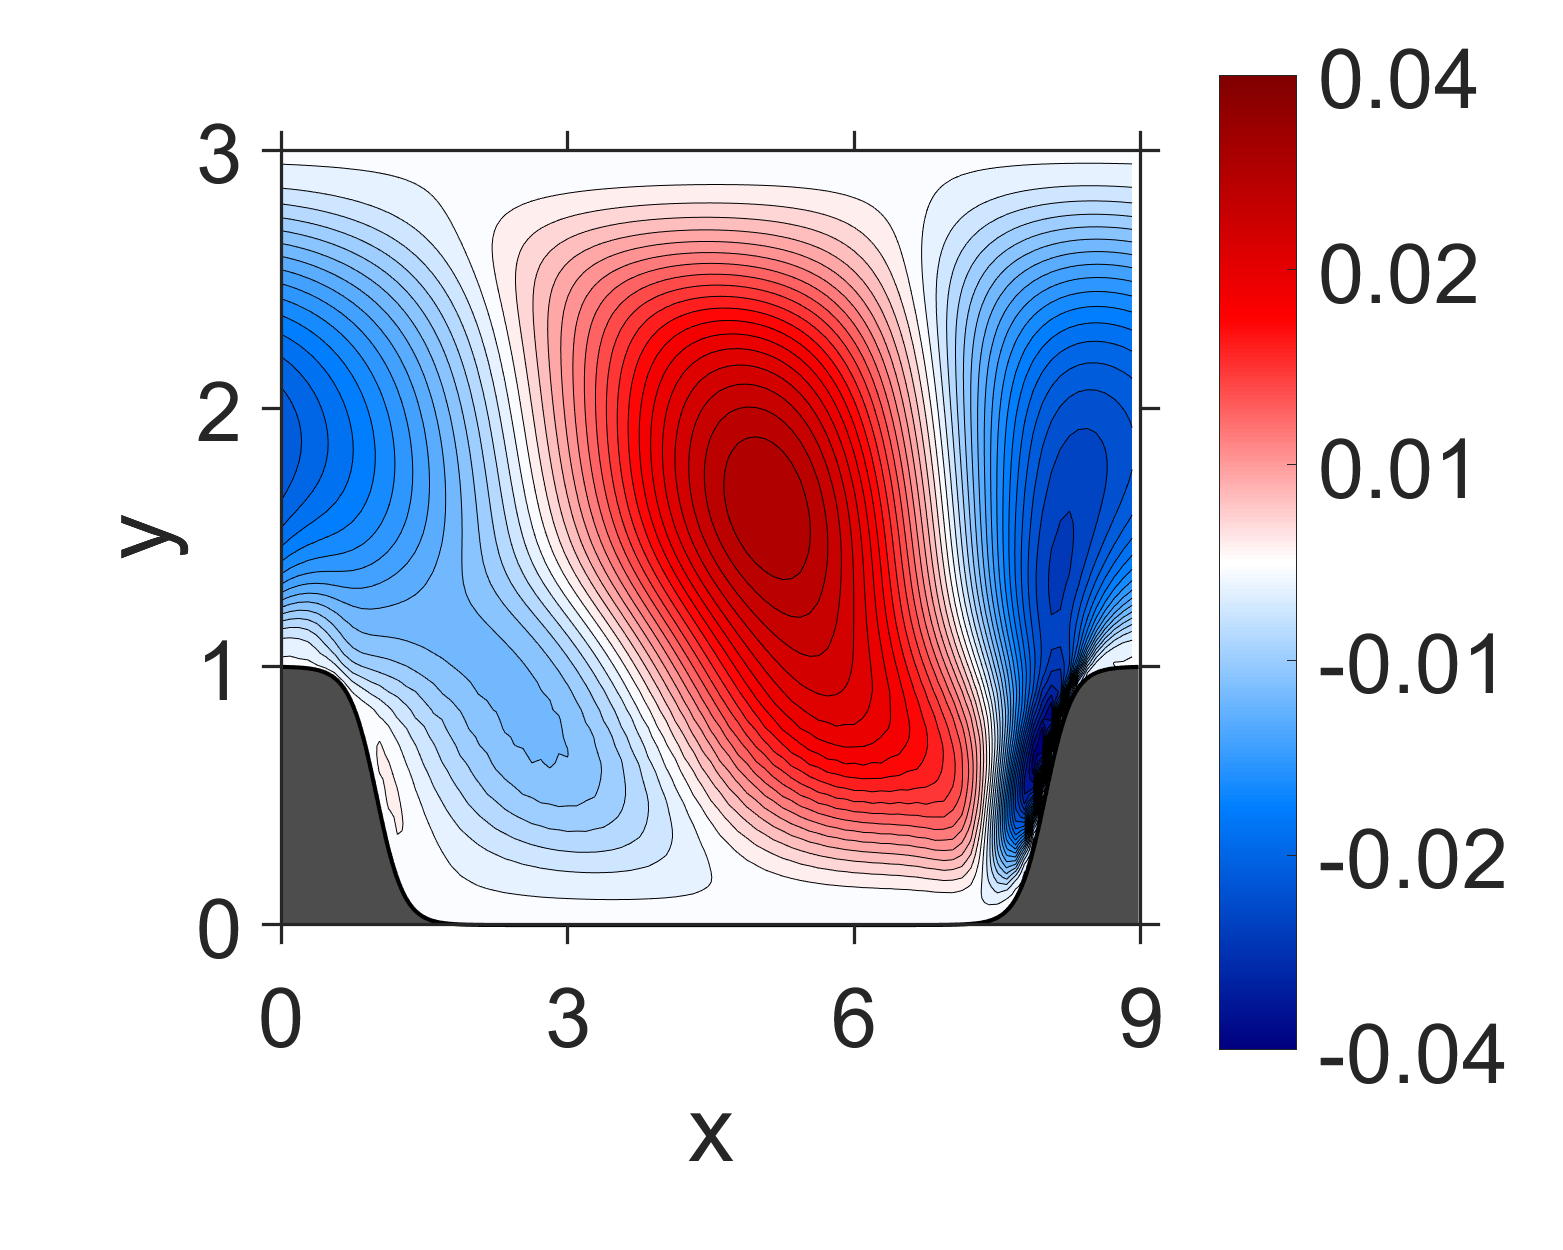

Data behind this chart, as committed beside it:
NaN, NaN, NaN, NaN, NaN, NaN, NaN, NaN, NaN, NaN, NaN, NaN, NaN, NaN, NaN, 0, 0, 0, 0, 0, 0, 0, 0, 0
NaN, NaN, NaN, NaN, NaN, NaN, NaN, NaN, NaN, NaN, NaN, NaN, NaN, NaN, NaN, -1.412454e-09, 2.894802e-10, 9.116541e-10, 1.148064e-09, 9.921602e-10, 9.024577e-10, 6.596479e-10, 5.355849e-10, 2.874148e-10
NaN, NaN, NaN, NaN, NaN, NaN, NaN, NaN, NaN, NaN, NaN, NaN, NaN, NaN, NaN, -2.145704e-08, 4.505114e-09, 1.395411e-08, 1.773567e-08, 1.507651e-08, 1.387158e-08, 9.940525e-09, 8.19335e-09, 4.202158e-09
NaN, NaN, NaN, NaN, NaN, NaN, NaN, NaN, NaN, NaN, NaN, NaN, NaN, NaN, NaN, -9.965166e-08, 2.099666e-08, 6.676992e-08, 8.332703e-08, 7.272718e-08, 6.472581e-08, 4.729896e-08, 3.717482e-08, 1.959703e-08
NaN, NaN, NaN, NaN, NaN, NaN, NaN, NaN, NaN, NaN, NaN, NaN, NaN, NaN, NaN, -2.819297e-07, 6.268774e-08, 1.950076e-07, 2.447951e-07, 2.110073e-07, 1.874992e-07, 1.338537e-07, 1.045479e-07, 5.14059e-08
NaN, NaN, NaN, NaN, NaN, NaN, NaN, NaN, NaN, NaN, NaN, NaN, NaN, NaN, NaN, -6.012077e-07, 1.43058e-07, 4.420307e-07, 5.510533e-07, 4.776771e-07, 4.130787e-07, 2.912454e-07, 2.169862e-07, 9.932831e-08
NaN, NaN, NaN, NaN, NaN, NaN, NaN, NaN, NaN, NaN, NaN, NaN, NaN, NaN, NaN, -1.072346e-06, 2.902512e-07, 8.653706e-07, 1.080748e-06, 9.261772e-07, 7.824309e-07, 5.287994e-07, 3.735155e-07, 1.377734e-07
NaN, NaN, NaN, NaN, NaN, NaN, NaN, NaN, NaN, NaN, NaN, NaN, NaN, NaN, NaN, -1.684259e-06, 5.537152e-07, 1.595506e-06, 1.980472e-06, 1.690333e-06, 1.357964e-06, 8.681603e-07, 5.395878e-07, 1.080931e-07
NaN, NaN, NaN, NaN, NaN, NaN, NaN, NaN, NaN, NaN, NaN, NaN, NaN, NaN, -4.280526e-06, -2.412913e-06, 1.085778e-06, 2.962627e-06, 3.66003e-06, 3.065558e-06, 2.310026e-06, 1.325899e-06, 6.384048e-07, -1.735068e-07
NaN, NaN, NaN, NaN, NaN, NaN, NaN, NaN, NaN, NaN, NaN, NaN, NaN, NaN, -5.86003e-06, -3.180429e-06, 2.281985e-06, 5.927407e-06, 7.173229e-06, 5.856676e-06, 3.999272e-06, 1.936655e-06, 3.910516e-07, -1.191836e-06
NaN, NaN, NaN, NaN, NaN, NaN, NaN, NaN, NaN, NaN, NaN, NaN, NaN, NaN, -7.700405e-06, -3.81638e-06, 5.412166e-06, 1.314285e-05, 1.507199e-05, 1.161091e-05, 6.995363e-06, 2.461144e-06, -1.041976e-06, -4.320535e-06
NaN, NaN, NaN, NaN, NaN, NaN, NaN, NaN, NaN, NaN, NaN, NaN, NaN, NaN, -9.764858e-06, -3.707229e-06, 1.42717e-05, 3.078762e-05, 3.122612e-05, 2.194479e-05, 1.105348e-05, 1.645904e-06, -5.95934e-06, -1.255182e-05
NaN, NaN, NaN, NaN, NaN, NaN, NaN, NaN, NaN, NaN, NaN, NaN, NaN, NaN, -1.221853e-05, -5.243609e-07, 3.858885e-05, 6.671173e-05, 5.620862e-05, 3.548307e-05, 1.344767e-05, -3.559126e-06, -1.83129e-05, -3.037456e-05
NaN, NaN, NaN, NaN, NaN, NaN, NaN, NaN, NaN, NaN, NaN, NaN, NaN, NaN, -1.613548e-05, 1.481958e-05, 9.207228e-05, 0.0001185, 8.47375e-05, 4.71176e-05, 1.05897e-05, -1.738347e-05, -4.183691e-05, -6.25691e-05
NaN, NaN, NaN, NaN, NaN, NaN, NaN, NaN, NaN, NaN, NaN, NaN, NaN, -1.164525e-05, -2.151935e-05, 5.981437e-05, 0.0001785, 0.0001703, 0.000114, 5.043874e-05, 1.216277e-06, -4.473837e-05, -7.854938e-05, -0.000114
NaN, NaN, NaN, NaN, NaN, NaN, NaN, NaN, NaN, NaN, NaN, NaN, NaN, -1.363122e-05, -1.62577e-05, 0.0001478, 0.0002801, 0.0002158, 0.0001395, 4.380579e-05, -1.869487e-05, -8.749362e-05, -0.0001328, -0.0001872
NaN, NaN, NaN, NaN, NaN, NaN, NaN, NaN, NaN, NaN, NaN, NaN, NaN, -2.407339e-05, 2.137415e-05, 0.0002786, 0.0003717, 0.000261, 0.0001515, 3.002285e-05, -5.681538e-05, -0.0001446, -0.0002115, -0.0002821
NaN, NaN, NaN, NaN, NaN, NaN, NaN, NaN, NaN, NaN, NaN, NaN, NaN, -4.087204e-05, 0.0001059, 0.0004391, 0.0004436, 0.0003053, 0.0001454, 7.419771e-06, -0.0001172, -0.0002183, -0.0003186, -0.0004016
NaN, NaN, NaN, NaN, NaN, NaN, NaN, NaN, NaN, NaN, NaN, NaN, NaN, -4.627877e-05, 0.0002416, 0.0005994, 0.0005034, 0.000338, 0.0001241, -3.220174e-05, -0.0001982, -0.0003159, -0.0004528, -0.0005524
NaN, NaN, NaN, NaN, NaN, NaN, NaN, NaN, NaN, NaN, NaN, NaN, -8.222054e-06, -1.931292e-05, 0.0004252, 0.0007328, 0.0005579, 0.0003484, 9.068953e-05, -9.716368e-05, -0.0002977, -0.0004447, -0.0006126, -0.0007409
NaN, NaN, NaN, NaN, NaN, NaN, NaN, NaN, NaN, NaN, NaN, NaN, -2.401857e-05, 5.101332e-05, 0.000645, 0.0008343, 0.000604, 0.0003326, 4.300011e-05, -0.000191, -0.0004176, -0.0006077, -0.0007994, -0.0009697
NaN, NaN, NaN, NaN, NaN, NaN, NaN, NaN, NaN, NaN, NaN, NaN, -4.76053e-05, 0.0001755, 0.0008769, 0.000907, 0.0006349, 0.00029, -2.346637e-05, -0.0003143, -0.0005615, -0.000805, -0.001016, -0.001238
NaN, NaN, NaN, NaN, NaN, NaN, NaN, NaN, NaN, NaN, NaN, NaN, -5.960292e-05, 0.000361, 0.001079, 0.0009603, 0.0006392, 0.000225, -0.0001172, -0.0004632, -0.0007365, -0.001032, -0.001269, -0.001541
NaN, NaN, NaN, NaN, NaN, NaN, NaN, NaN, NaN, NaN, NaN, NaN, -4.174273e-05, 0.0005996, 0.001227, 0.0009977, 0.0006086, 0.0001403, -0.0002444, -0.0006346, -0.0009475, -0.001286, -0.001561, -0.001873
NaN, NaN, NaN, NaN, NaN, NaN, NaN, NaN, NaN, NaN, NaN, 1.408767e-06, 9.583854e-06, 0.0008741, 0.00133, 0.00101, 0.0005447, 3.179608e-05, -0.0004041, -0.0008305, -0.001193, -0.001566, -0.001891, -0.002233
NaN, NaN, NaN, NaN, NaN, NaN, NaN, NaN, NaN, NaN, NaN, -1.400893e-05, 0.0001055, 0.001163, 0.001395, 0.0009934, 0.000447, -0.0001016, -0.0005966, -0.001051, -0.001473, -0.001871, -0.002257, -0.002619
NaN, NaN, NaN, NaN, NaN, NaN, NaN, NaN, NaN, NaN, NaN, -4.062311e-05, 0.0002695, 0.001431, 0.00142, 0.0009475, 0.0003138, -0.0002594, -0.0008211, -0.001295, -0.001784, -0.0022, -0.002652, -0.003029
NaN, NaN, NaN, NaN, NaN, NaN, NaN, NaN, NaN, NaN, NaN, -5.488949e-05, 0.0005136, 0.001624, 0.001413, 0.000862, 0.0001541, -0.0004496, -0.001068, -0.001569, -0.002115, -0.002558, -0.003065, -0.003465
NaN, NaN, NaN, NaN, NaN, NaN, NaN, NaN, NaN, NaN, NaN, -3.869289e-05, 0.0008189, 0.001724, 0.001381, 0.0007297, -2.411775e-05, -0.0006772, -0.001329, -0.001876, -0.002457, -0.002946, -0.003486, -0.003928
NaN, NaN, NaN, NaN, NaN, NaN, NaN, NaN, NaN, NaN, NaN, 6.125165e-06, 0.001151, 0.001765, 0.001307, 0.000561, -0.0002273, -0.0009334, -0.001608, -0.002208, -0.002811, -0.003355, -0.003912, -0.004408
NaN, NaN, NaN, NaN, NaN, NaN, NaN, NaN, NaN, NaN, 1.600768e-05, 9.055558e-05, 0.00148, 0.001766, 0.001189, 0.0003597, -0.0004548, -0.001215, -0.001902, -0.002561, -0.003172, -0.00378, -0.004339, -0.004898
NaN, NaN, NaN, NaN, NaN, NaN, NaN, NaN, NaN, NaN, -1.00775e-05, 0.0002527, 0.001769, 0.001717, 0.001038, 0.0001213, -0.0006994, -0.001522, -0.002204, -0.002932, -0.003536, -0.004217, -0.00476, -0.005391
NaN, NaN, NaN, NaN, NaN, NaN, NaN, NaN, NaN, NaN, -3.97972e-05, 0.0005228, 0.001958, 0.001614, 0.0008501, -0.0001471, -0.0009648, -0.001846, -0.002521, -0.00331, -0.003907, -0.004649, -0.005182, -0.005868
NaN, NaN, NaN, NaN, NaN, NaN, NaN, NaN, NaN, NaN, -3.947793e-05, 0.000883, 0.001997, 0.001475, 0.000604, -0.0004214, -0.00127, -0.002162, -0.002869, -0.003672, -0.004303, -0.005054, -0.00562, -0.006307
NaN, NaN, NaN, NaN, NaN, NaN, NaN, NaN, NaN, NaN, 3.57316e-06, 0.001267, 0.001926, 0.001288, 0.0003074, -0.0007063, -0.001611, -0.002475, -0.003244, -0.004017, -0.004717, -0.005431, -0.006067, -0.006704
NaN, NaN, NaN, NaN, NaN, NaN, NaN, NaN, NaN, 4.54313e-05, 9.557192e-05, 0.001613, 0.00179, 0.00104, -2.883799e-05, -0.001012, -0.001977, -0.002792, -0.003638, -0.004353, -0.005142, -0.005784, -0.006515, -0.007064
NaN, NaN, NaN, NaN, NaN, NaN, NaN, NaN, NaN, 1.307098e-05, 0.000284, 0.001865, 0.001571, 0.0007417, -0.0004145, -0.001334, -0.002375, -0.003113, -0.004052, -0.004682, -0.005574, -0.00612, -0.006955, -0.007395
NaN, NaN, NaN, NaN, NaN, NaN, NaN, NaN, NaN, -2.091796e-05, 0.0005925, 0.001936, 0.001254, 0.0003875, -0.0008444, -0.00169, -0.002793, -0.003461, -0.004468, -0.005032, -0.005988, -0.006468, -0.007359, -0.007729
NaN, NaN, NaN, NaN, NaN, NaN, NaN, NaN, NaN, -4.463443e-06, 0.0009646, 0.001739, 0.0008716, -7.785921e-05, -0.001276, -0.002135, -0.003188, -0.003889, -0.004842, -0.005454, -0.006342, -0.006876, -0.007683, -0.008112
NaN, NaN, NaN, NaN, NaN, NaN, NaN, NaN, NaN, 0.0001068, 0.001239, 0.001319, 0.0004036, -0.0006574, -0.00172, -0.002675, -0.003571, -0.004404, -0.005184, -0.005948, -0.006645, -0.007343, -0.007939, -0.008537
NaN, NaN, NaN, NaN, NaN, NaN, NaN, NaN, 6.225768e-05, 0.0002919, 0.001291, 0.0006961, -0.0001547, -0.001357, -0.002196, -0.003306, -0.003968, -0.004988, -0.005527, -0.006491, -0.006935, -0.007836, -0.008168, -0.008966
NaN, NaN, NaN, NaN, NaN, NaN, NaN, NaN, 6.648713e-05, 0.0004803, 0.000949, -0.0001029, -0.0008488, -0.002134, -0.002772, -0.003972, -0.004457, -0.005575, -0.005953, -0.007006, -0.007299, -0.00827, -0.008461, -0.009311
NaN, NaN, NaN, NaN, NaN, NaN, NaN, 0.0001258, 0.0001901, 0.0004031, 0.0001195, -0.001, -0.001769, -0.002901, -0.003546, -0.004588, -0.00513, -0.006082, -0.006547, -0.007415, -0.007811, -0.008579, -0.008882, -0.009511
NaN, NaN, NaN, NaN, NaN, NaN, NaN, 0.0001918, 0.0001811, -0.0002182, -0.001119, -0.001978, -0.002911, -0.003657, -0.004506, -0.00517, -0.005958, -0.00654, -0.007263, -0.007762, -0.008413, -0.008814, -0.009363, -0.00963
NaN, NaN, NaN, NaN, NaN, 0.000271, 0.0001244, 0.0002711, -0.0004026, -0.001508, -0.002523, -0.003159, -0.00408, -0.004569, -0.005454, -0.005894, -0.00674, -0.007126, -0.007902, -0.008223, -0.008912, -0.009149, -0.009717, -0.009834
-0.0001297, -8.864574e-05, -4.991915e-06, 4.207642e-05, 0.0001414, 0.0001231, 0.000315, -0.0002333, -0.002093, -0.003136, -0.003981, -0.004528, -0.005177, -0.005668, -0.006298, -0.006795, -0.007398, -0.007865, -0.008404, -0.008813, -0.009263, -0.009586, -0.009917, -0.01011
-7.949905e-05, -0.0001363, 3.279125e-05, 2.25169e-05, 0.0002408, 0.000134, -0.0003621, -0.002254, -0.004093, -0.004854, -0.00544, -0.005882, -0.006291, -0.006743, -0.00717, -0.007657, -0.008081, -0.008546, -0.008922, -0.009325, -0.009622, -0.009929, -0.01011, -0.01029
-0.0001809, -7.905545e-05, -0.0001513, -0.0001055, -0.0004887, -0.0008826, -0.002403, -0.004551, -0.00573, -0.006456, -0.006793, -0.007118, -0.007379, -0.007718, -0.008042, -0.00842, -0.008763, -0.009124, -0.009431, -0.009729, -0.00996, -0.01016, -0.01028, -0.01034
-0.0004419, -0.0004498, -0.0005738, -0.0008431, -0.00176, -0.002919, -0.00422, -0.006032, -0.007165, -0.007712, -0.007985, -0.008175, -0.008359, -0.008579, -0.008825, -0.009093, -0.00936, -0.009618, -0.00985, -0.01005, -0.0102, -0.01031, -0.01034, -0.01031
-0.001374, -0.001345, -0.001522, -0.001933, -0.002941, -0.004269, -0.005715, -0.007229, -0.008209, -0.008722, -0.008938, -0.009068, -0.009179, -0.009319, -0.00948, -0.009661, -0.009842, -0.01001, -0.01016, -0.01027, -0.01034, -0.01035, -0.0103, -0.01018
-0.002978, -0.002817, -0.00292, -0.003377, -0.004322, -0.005633, -0.006937, -0.008197, -0.009095, -0.009531, -0.009729, -0.009807, -0.009867, -0.009933, -0.01002, -0.01012, -0.01022, -0.0103, -0.01036, -0.01039, -0.01037, -0.01029, -0.01016, -0.009947
-0.005248, -0.004817, -0.004773, -0.005105, -0.005881, -0.006958, -0.008145, -0.009189, -0.009896, -0.01029, -0.01043, -0.01047, -0.01047, -0.01047, -0.01047, -0.01049, -0.0105, -0.0105, -0.01048, -0.01041, -0.01031, -0.01015, -0.009922, -0.009626
-0.007907, -0.007224, -0.006954, -0.007108, -0.007658, -0.008504, -0.009395, -0.0102, -0.01078, -0.01106, -0.01114, -0.01112, -0.01105, -0.01097, -0.0109, -0.01082, -0.01075, -0.01065, -0.01054, -0.01039, -0.01019, -0.009938, -0.009626, -0.009242
-0.01066, -0.009782, -0.009323, -0.009251, -0.00955, -0.0101, -0.01077, -0.01135, -0.01173, -0.01191, -0.01191, -0.01181, -0.01166, -0.01149, -0.01133, -0.01116, -0.01099, -0.0108, -0.01059, -0.01034, -0.01005, -0.009705, -0.009301, -0.00883
-0.01319, -0.01224, -0.01165, -0.01141, -0.01149, -0.01181, -0.01219, -0.01255, -0.01279, -0.01284, -0.01275, -0.01256, -0.01232, -0.01206, -0.0118, -0.01153, -0.01126, -0.01097, -0.01066, -0.01031, -0.00992, -0.00948, -0.008984, -0.008422
-0.01537, -0.01443, -0.01378, -0.01342, -0.01333, -0.01342, -0.01363, -0.01381, -0.01387, -0.01381, -0.01362, -0.01335, -0.01303, -0.01268, -0.01232, -0.01195, -0.01158, -0.01118, -0.01077, -0.01032, -0.009827, -0.009291, -0.008699, -0.008045
-0.01719, -0.01629, -0.01563, -0.01521, -0.01501, -0.01497, -0.01498, -0.01499, -0.01494, -0.01477, -0.0145, -0.01415, -0.01375, -0.01332, -0.01287, -0.0124, -0.01193, -0.01143, -0.01092, -0.01037, -0.00978, -0.009146, -0.008461, -0.007716
-0.01874, -0.01787, -0.01721, -0.01675, -0.01646, -0.0163, -0.01621, -0.01611, -0.01593, -0.01568, -0.01534, -0.01492, -0.01445, -0.01394, -0.01341, -0.01286, -0.0123, -0.01171, -0.0111, -0.01045, -0.009773, -0.009046, -0.00827, -0.007437
-0.02006, -0.01921, -0.01855, -0.01806, -0.01772, -0.01748, -0.01728, -0.01708, -0.01684, -0.01651, -0.0161, -0.01562, -0.01509, -0.01452, -0.01393, -0.0133, -0.01266, -0.01199, -0.01129, -0.01056, -0.009792, -0.008979, -0.008118, -0.007203
-0.02122, -0.02038, -0.01971, -0.01919, -0.01879, -0.01848, -0.01822, -0.01794, -0.01762, -0.01723, -0.01677, -0.01625, -0.01567, -0.01505, -0.01439, -0.0137, -0.01299, -0.01225, -0.01147, -0.01067, -0.00982, -0.00893, -0.007992, -0.007001
-0.02223, -0.02141, -0.02073, -0.02018, -0.01973, -0.01937, -0.01902, -0.01868, -0.01831, -0.01786, -0.01736, -0.01679, -0.01617, -0.0155, -0.01479, -0.01405, -0.01328, -0.01247, -0.01163, -0.01076, -0.009843, -0.008883, -0.007876, -0.006818
... 59 more rows
